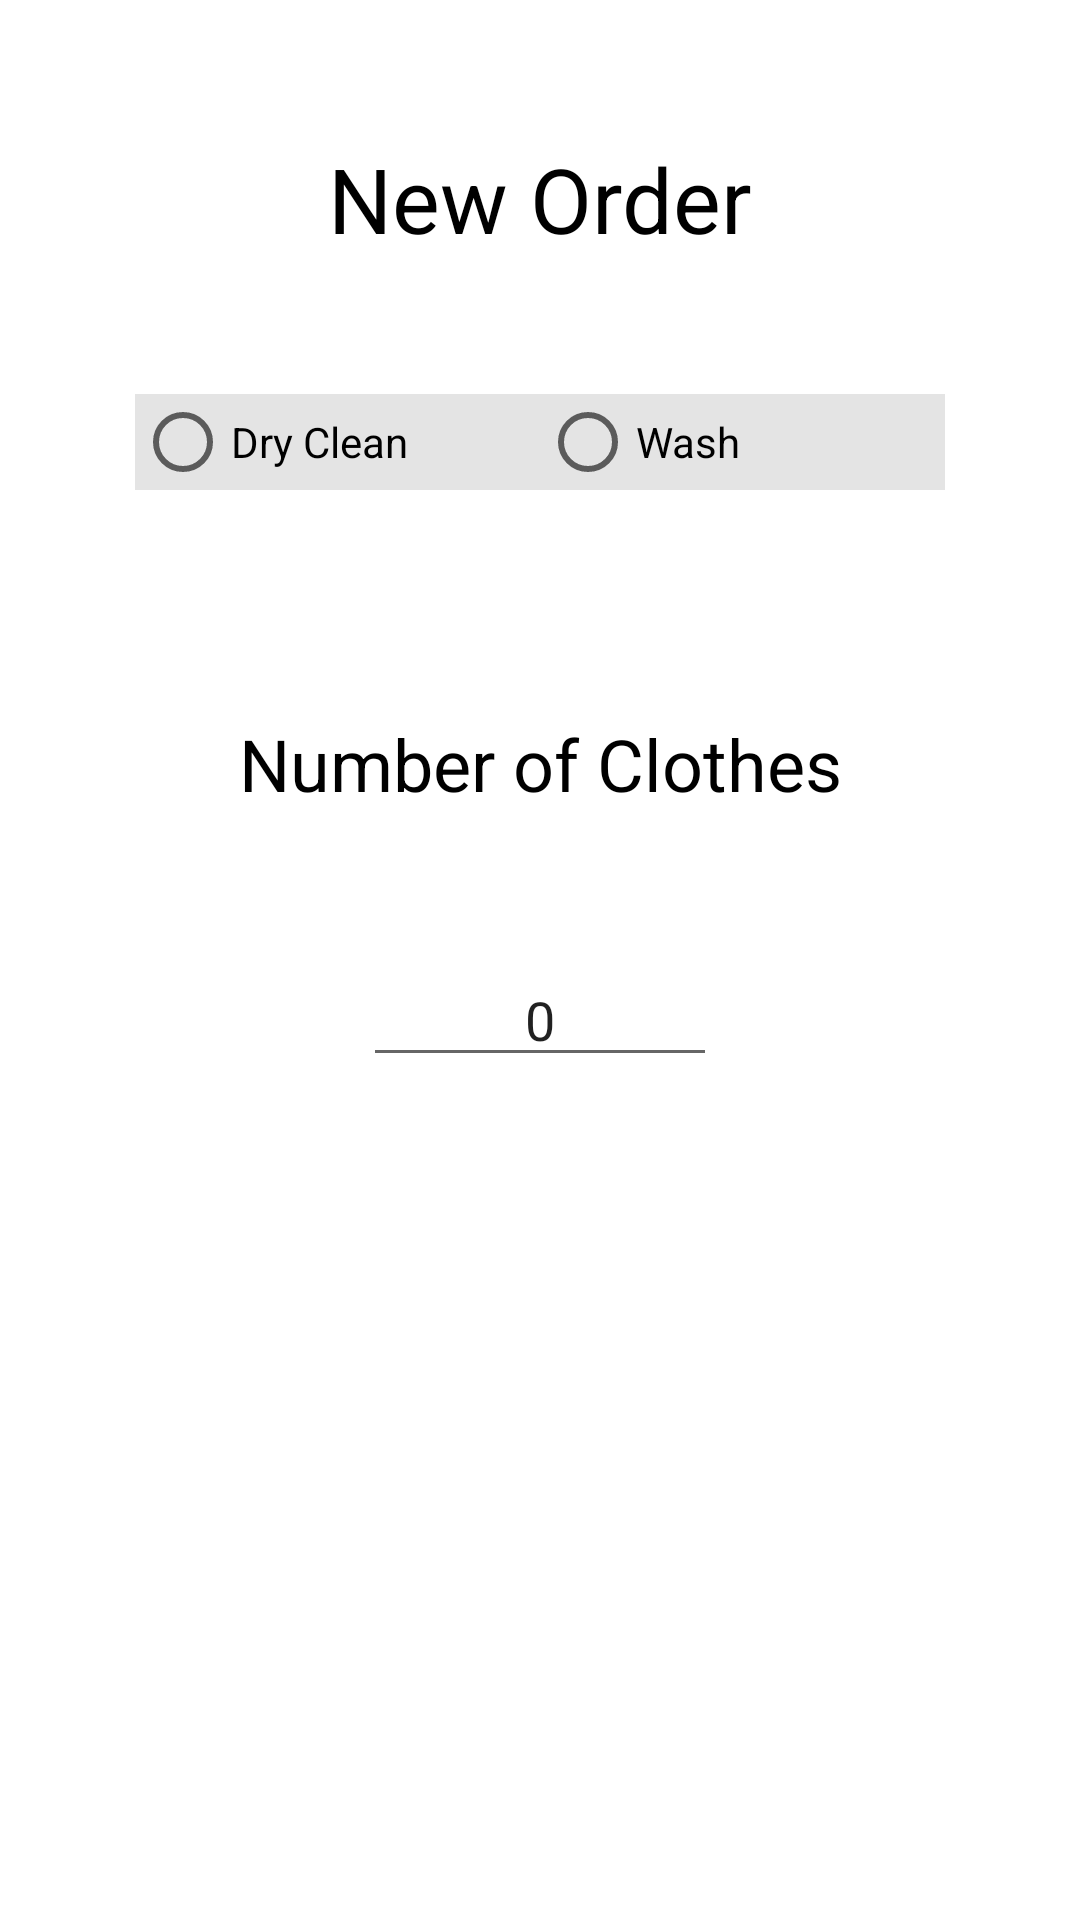

This screen was rendered from an Android layout file. Write that file and the resources it references.
<!-- AndroidManifest.xml: application theme AppTheme -->
<!-- res/layout/activity_order.xml -->
<?xml version="1.0" encoding="utf-8"?>
<android.support.constraint.ConstraintLayout xmlns:android="http://schemas.android.com/apk/res/android"
    xmlns:app="http://schemas.android.com/apk/res-auto"
    xmlns:tools="http://schemas.android.com/tools"
    android:layout_width="match_parent"
    android:layout_height="match_parent"
    tools:context="com.example.sarve.dhobhighat.order">

    <RadioGroup
        android:id="@+id/radioGroup"
        android:layout_width="270dp"
        android:layout_height="54dp"
        android:layout_marginEnd="57dp"
        android:layout_marginStart="57dp"
        android:layout_marginTop="45dp"
        android:gravity="center_horizontal"
        android:orientation="horizontal"
        app:layout_constraintEnd_toEndOf="parent"
        app:layout_constraintStart_toStartOf="parent"
        app:layout_constraintTop_toBottomOf="@+id/textView16">

        <RadioButton
            android:id="@+id/rb1"
            android:layout_width="70dp"
            android:layout_height="wrap_content"
            android:layout_weight="1"
            android:background="@color/graylight"
            android:text="Dry Clean" />

        <RadioButton
            android:id="@+id/rb2"
            android:layout_width="70dp"
            android:layout_height="wrap_content"
            android:layout_weight="1"
            android:background="@color/graylight"
            android:text="Wash" />
    </RadioGroup>

    <TextView
        android:id="@+id/textView16"
        android:layout_width="wrap_content"
        android:layout_height="wrap_content"
        android:layout_marginEnd="121dp"
        android:layout_marginStart="121dp"
        android:layout_marginTop="46dp"
        android:text="New Order"
        android:textAlignment="center"
        android:textColor="@android:color/black"
        android:textSize="30sp"
        app:layout_constraintEnd_toEndOf="parent"
        app:layout_constraintStart_toStartOf="parent"
        app:layout_constraintTop_toTopOf="parent" />

    <TextView
        android:id="@+id/textView17"
        android:layout_width="wrap_content"
        android:layout_height="wrap_content"
        android:layout_marginEnd="92dp"
        android:layout_marginStart="92dp"
        android:layout_marginTop="53dp"
        android:text="Number of Clothes"
        android:textColor="@android:color/black"
        android:textSize="24sp"
        app:layout_constraintEnd_toEndOf="parent"
        app:layout_constraintStart_toStartOf="parent"
        app:layout_constraintTop_toBottomOf="@+id/radioGroup" />

    <EditText
        android:id="@+id/editText11"
        android:layout_width="118dp"
        android:layout_height="wrap_content"
        android:layout_marginEnd="133dp"
        android:layout_marginStart="133dp"
        android:layout_marginTop="47dp"
        android:ems="10"
        android:inputType="textPersonName"
        android:text="0"
        android:textAlignment="center"
        app:layout_constraintEnd_toEndOf="parent"
        app:layout_constraintStart_toStartOf="parent"
        app:layout_constraintTop_toBottomOf="@+id/textView17" />

    <Button
        android:id="@+id/button8"
        android:layout_width="100dp"
        android:layout_height="wrap_content"
        android:layout_marginBottom="40dp"
        android:layout_marginEnd="68dp"
        android:background="@drawable/rounded_corners"
        android:text="Proceed"
        android:textAllCaps="false"
        android:textColor="@color/white"
        app:layout_constraintBottom_toBottomOf="parent"
        app:layout_constraintEnd_toEndOf="parent" />

    <Button
        android:id="@+id/calculate"
        android:layout_width="wrap_content"
        android:layout_height="wrap_content"
        android:layout_marginBottom="40dp"
        android:layout_marginStart="80dp"
        android:background="@drawable/rounded_corners"
        android:text="Back"
        android:textAllCaps="false"
        android:textColor="@color/white"
        app:layout_constraintBottom_toBottomOf="parent"
        app:layout_constraintStart_toStartOf="parent" />


</android.support.constraint.ConstraintLayout>
<!-- resources referenced by this layout -->
<resources>
  <color name="graylight">#e4e4e4</color>
  <color name="white">#ffffff</color>
  <style name="AppTheme" parent="Theme.AppCompat.Light.NoActionBar">
          
          <item name="colorPrimary">@color/colorPrimary</item>
          <item name="colorPrimaryDark">@color/colorPrimaryDark</item>
          <item name="colorAccent">@color/colorAccent</item>
          <item name="android:colorBackground">@color/white</item>
          <item name="android:windowAnimationStyle">@style/WindowAnimationTransition</item>
  
      </style>
  <color name="colorPrimary">#3F51B5</color>
  <color name="colorPrimaryDark">#303F9F</color>
  <color name="colorAccent">#FF4081</color>
  <style name="WindowAnimationTransition">
          <item name="android:windowEnterAnimation">@android:anim/fade_in</item>
          <item name="android:windowExitAnimation">@android:anim/fade_out</item>
      </style>
</resources>
